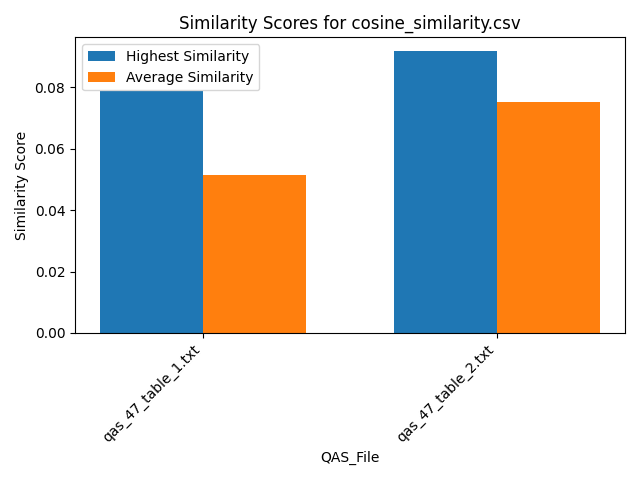

The file beside this chart, header and first rows:
Similarity, QAS_File, Text_File
0.07886, qas_47_table_1.txt, section_7.txt
0.07093, qas_47_table_1.txt, section_2.txt
0.03969, qas_47_table_1.txt, section_6.txt
0.05098, qas_47_table_1.txt, section_5.txt
0.03994, qas_47_table_1.txt, section_11.txt
0.04709, qas_47_table_1.txt, section_10.txt
0.04392, qas_47_table_1.txt, section_9.txt
0.05065, qas_47_table_1.txt, section_1.txt
0.04677, qas_47_table_1.txt, section_4.txt
0.05767, qas_47_table_1.txt, section_8.txt
0.03782, qas_47_table_1.txt, section_3.txt
0.09169, qas_47_table_2.txt, section_7.txt
0.08239, qas_47_table_2.txt, section_2.txt
0.05908, qas_47_table_2.txt, section_6.txt
0.07132, qas_47_table_2.txt, section_5.txt
0.05552, qas_47_table_2.txt, section_11.txt
0.07334, qas_47_table_2.txt, section_10.txt
0.08513, qas_47_table_2.txt, section_9.txt
0.06658, qas_47_table_2.txt, section_1.txt
0.07305, qas_47_table_2.txt, section_4.txt
0.0913, qas_47_table_2.txt, section_8.txt
0.07755, qas_47_table_2.txt, section_3.txt
